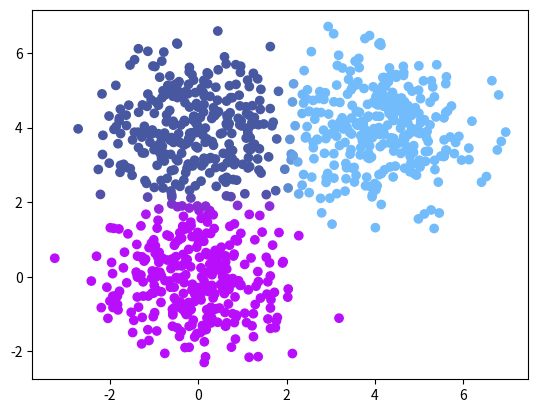

This chart was generated by the following Python code:
import numpy as np
import matplotlib.pyplot as plt

def squareDistance(u, v):
    diff = u - v
    return diff.dot(diff)

# We want to minimize intra-cluster variance (squard error)
def objective(X, R, M):
    cost = 0
    for k in range(len(M)):
        for n in range(len(X)):
            cost += R[n,k] * squareDistance(M[k], X[n])

    return cost

def expDistance(p1, p2, beta):
    return np.exp(-beta * squareDistance(p1, p2))

def plot_k_means(X, K, max_iter=20, beta=1.0):
    N, D = X.shape

    M = np.array(
        X[np.random.choice(N, K, replace=False), :]
    )

    R = np.zeros((N, K))

    costs = np.zeros(max_iter)
    for i in range(max_iter):
        # calculate responsibility for each point for each cluster
        for k in range(K):
            for n in range(N):
                sumMeanDistances = np.array([
                    expDistance(M[j], X[n], beta) for j in range(K)
                ]).sum()

                meanDistance = expDistance(M[k], X[n], beta)

                softMax = meanDistance / sumMeanDistances

                R[n,k] = softMax

        # calculate the means for each cluster
        for k in range(K):
            M[k] = R[:,k].dot(X) / R[:,k].sum()

        # calculate cost and break if it hasn't changed much
        costs[i] = objective(X, R, M)
        if i > 0 and np.abs(costs[i] - costs[i - 1]) < 0.1:
            break

    # pick K random RGB values to represent clusters
    random_colors = np.random.random((K, 3))
    # weight the color of a point based on its responsibility to each cluster.
    colors = R.dot(random_colors)

    plt.scatter(X[:,0], X[:,1], c=colors)
    plt.show()

def generate_samples():
    D = 2
    s = 4 # distance between means

    mean1 = np.array([0, 0])
    mean2 = np.array([s, s])
    mean3 = np.array([0, s])

    samples = 900
    data = np.zeros((samples, D))

    # generate the dataset
    data[:300, :] = np.random.randn(300, D) + mean1
    data[300:600, :] = np.random.randn(300, D) + mean2
    data[600:, :] = np.random.randn(300, D) + mean3

    return data

def main():
    data = generate_samples()

    clusters = 3
    plot_k_means(data, clusters)

    # clusters = 5
    # plot_k_means(data, clusters, max_iter=30)

    # clusters = 5
    # plot_k_means(data, clusters, max_iter=30, beta=0.3)

if __name__ == '__main__':
    main()
